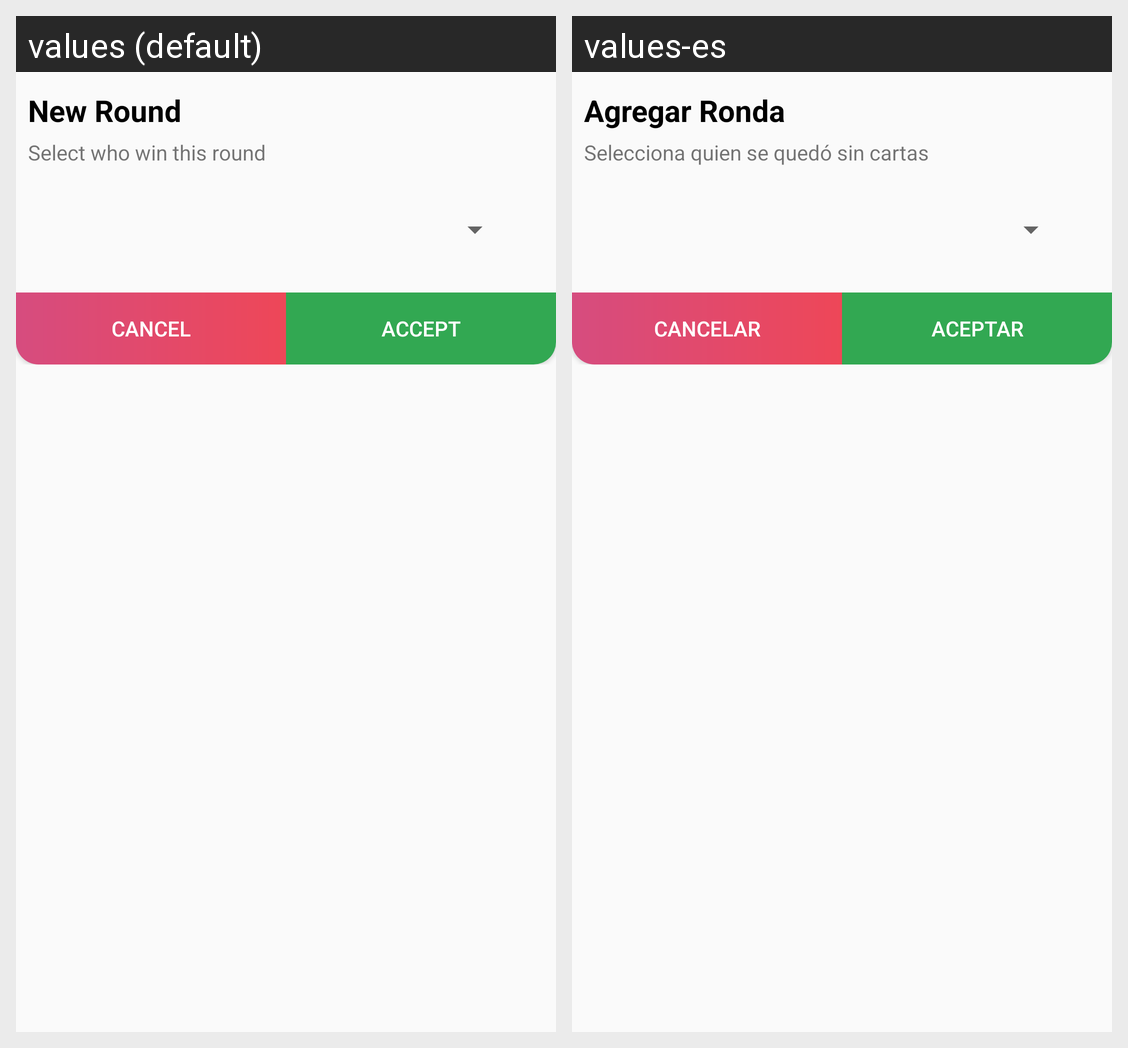

This grid shows one Android layout under two languages. Give, for every string resource on the screen, its name, the default text and each shown locale's text.
Android screen res/layout/dialog_agregar_mano.xml rendered under 2 locales, left to right: values (default), values-es. Device: Nexus 5 (rendered at 1080×1920; each locale shown at half size, 540×960, under a caption strip naming it); theme AppTheme.NoActionBar.
Strings drawn on this screen, with the default value and each locale's value (text and hints the layout hard-codes, and strings that could not be matched under every locale, appear in the picture but are not listed):

titleAgregarManoDialog
  values: New Round
  values-es: Agregar Ronda

helpAgregarManoNoIndividual
  values: Select who win this round
  values-es: Selecciona quien se quedó sin cartas

cancelar
  values: Cancel
  values-es: Cancelar

aceptar
  values: Accept
  values-es: aceptar
